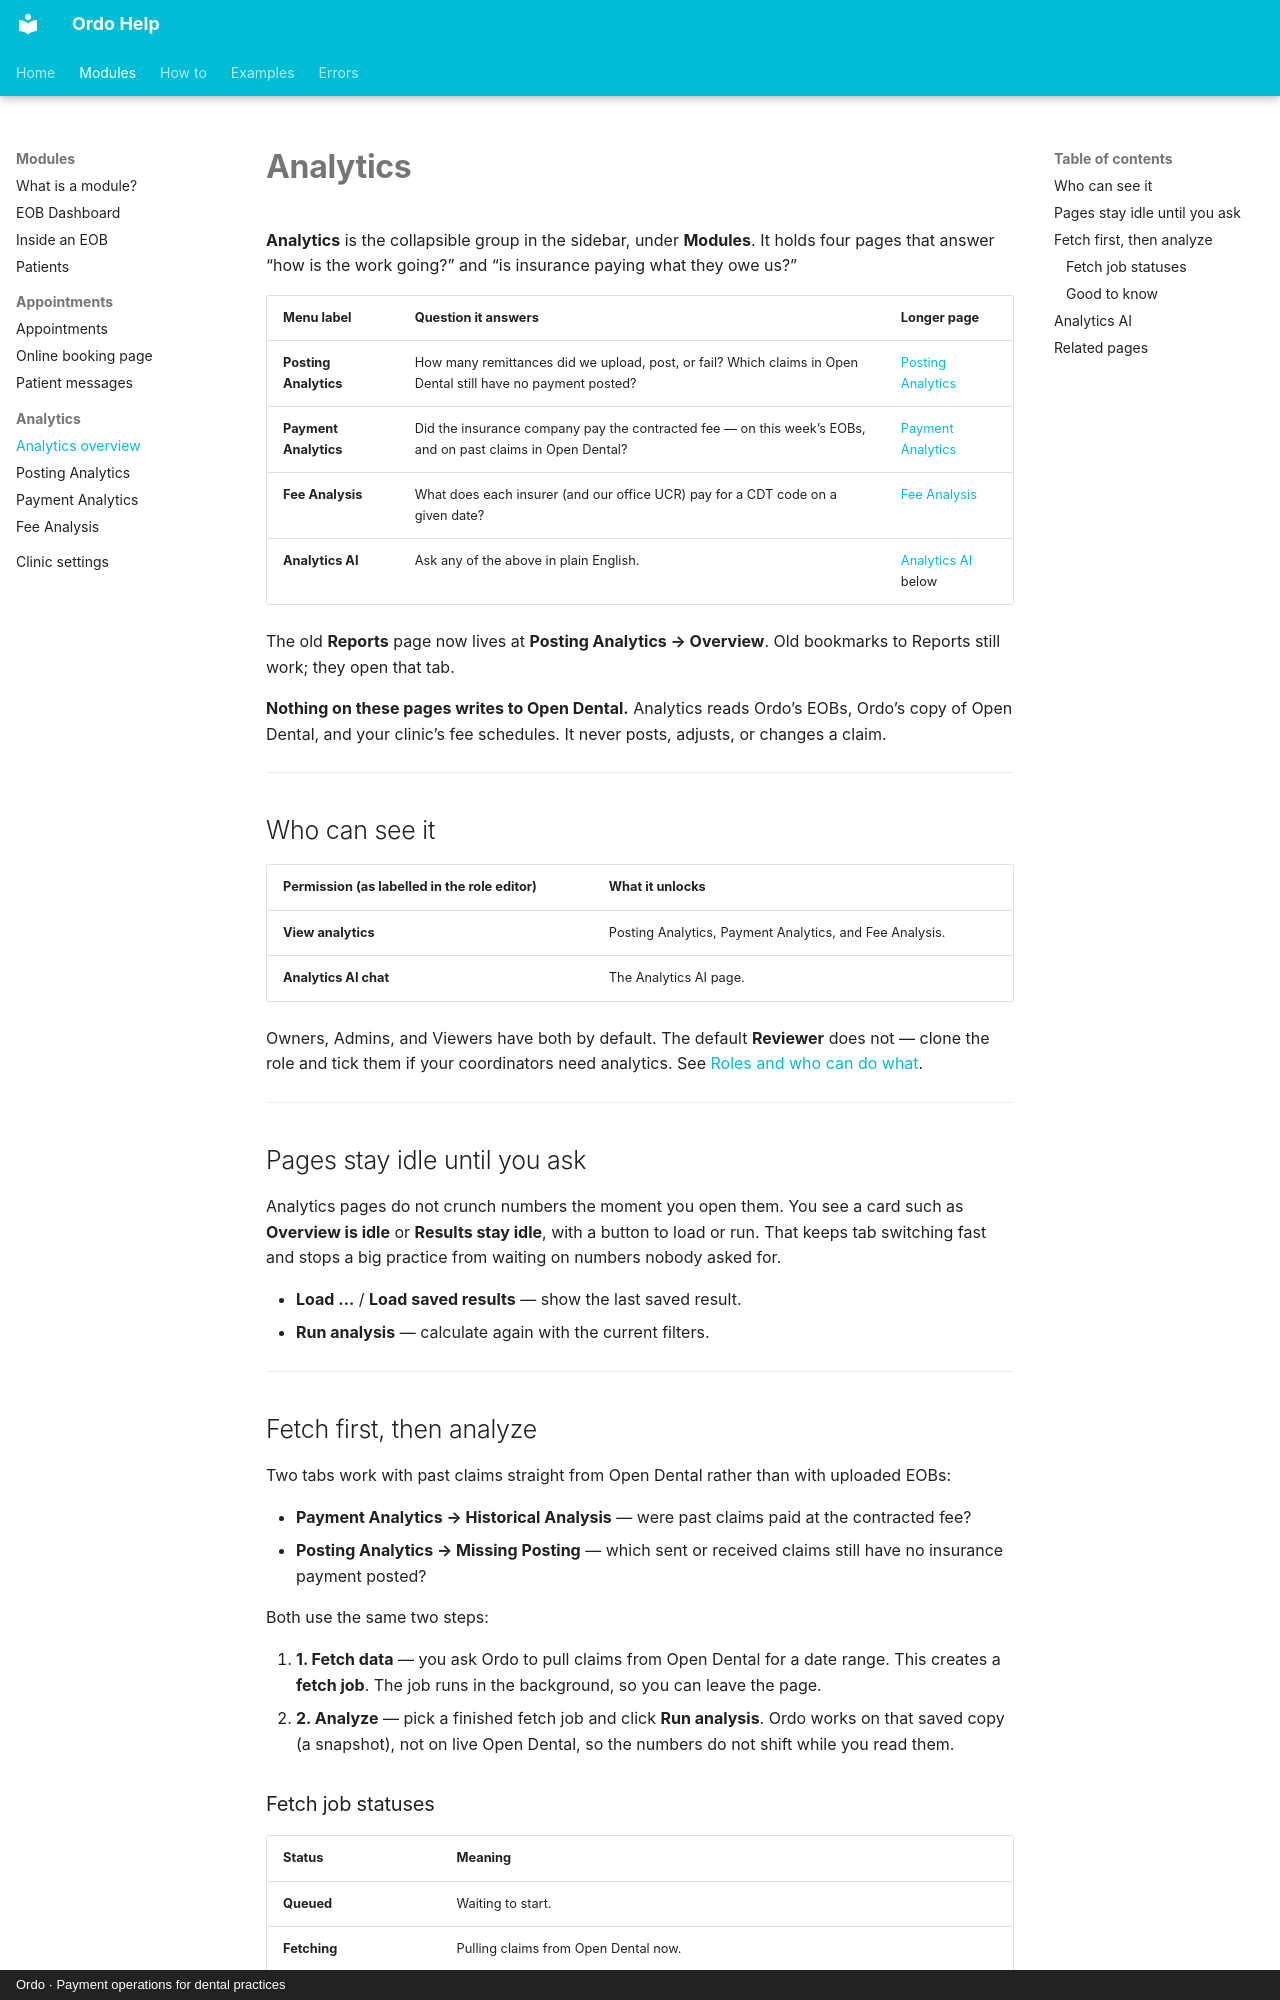

repository: tools772/ordo-documentation · page: modules/analytics/index.html · generator: mkdocs · copyright: Ordo · Payment operations for dental practices

# Analytics

**Analytics** is the collapsible group in the sidebar, under **Modules**. It holds four pages that answer “how is the work going?” and “is insurance paying what they owe us?”

| Menu label | Question it answers | Longer page |
| --- | --- | --- |
| **Posting Analytics** | How many remittances did we upload, post, or fail? Which claims in Open Dental still have no payment posted? | [Posting Analytics](posting-analytics.md) |
| **Payment Analytics** | Did the insurance company pay the contracted fee — on this week’s EOBs, and on past claims in Open Dental? | [Payment Analytics](payment-analytics.md) |
| **Fee Analysis** | What does each insurer (and our office UCR) pay for a CDT code on a given date? | [Fee Analysis](fee-analysis.md) |
| **Analytics AI** | Ask any of the above in plain English. | [Analytics AI](#analytics-ai) below |

The old **Reports** page now lives at **Posting Analytics → Overview**. Old bookmarks to Reports still work; they open that tab.

**Nothing on these pages writes to Open Dental.** Analytics reads Ordo’s EOBs, Ordo’s copy of Open Dental, and your clinic’s fee schedules. It never posts, adjusts, or changes a claim.

---

## Who can see it

| Permission (as labelled in the role editor) | What it unlocks |
| --- | --- |
| **View analytics** | Posting Analytics, Payment Analytics, and Fee Analysis. |
| **Analytics AI chat** | The Analytics AI page. |

Owners, Admins, and Viewers have both by default. The default **Reviewer** does not — clone the role and tick them if your coordinators need analytics. See [Roles and who can do what](../people/roles.md).

---

## Pages stay idle until you ask

Analytics pages do not crunch numbers the moment you open them. You see a card such as **Overview is idle** or **Results stay idle**, with a button to load or run. That keeps tab switching fast and stops a big practice from waiting on numbers nobody asked for.

- **Load …** / **Load saved results** — show the last saved result.
- **Run analysis** — calculate again with the current filters.

---

## Fetch first, then analyze

Two tabs work with past claims straight from Open Dental rather than with uploaded EOBs:

- **Payment Analytics → Historical Analysis** — were past claims paid at the contracted fee?
- **Posting Analytics → Missing Posting** — which sent or received claims still have no insurance payment posted?

Both use the same two steps:

1. **1. Fetch data** — you ask Ordo to pull claims from Open Dental for a date range. This creates a **fetch job**. The job runs in the background, so you can leave the page.
2. **2. Analyze** — pick a finished fetch job and click **Run analysis**. Ordo works on that saved copy (a snapshot), not on live Open Dental, so the numbers do not shift while you read them.
